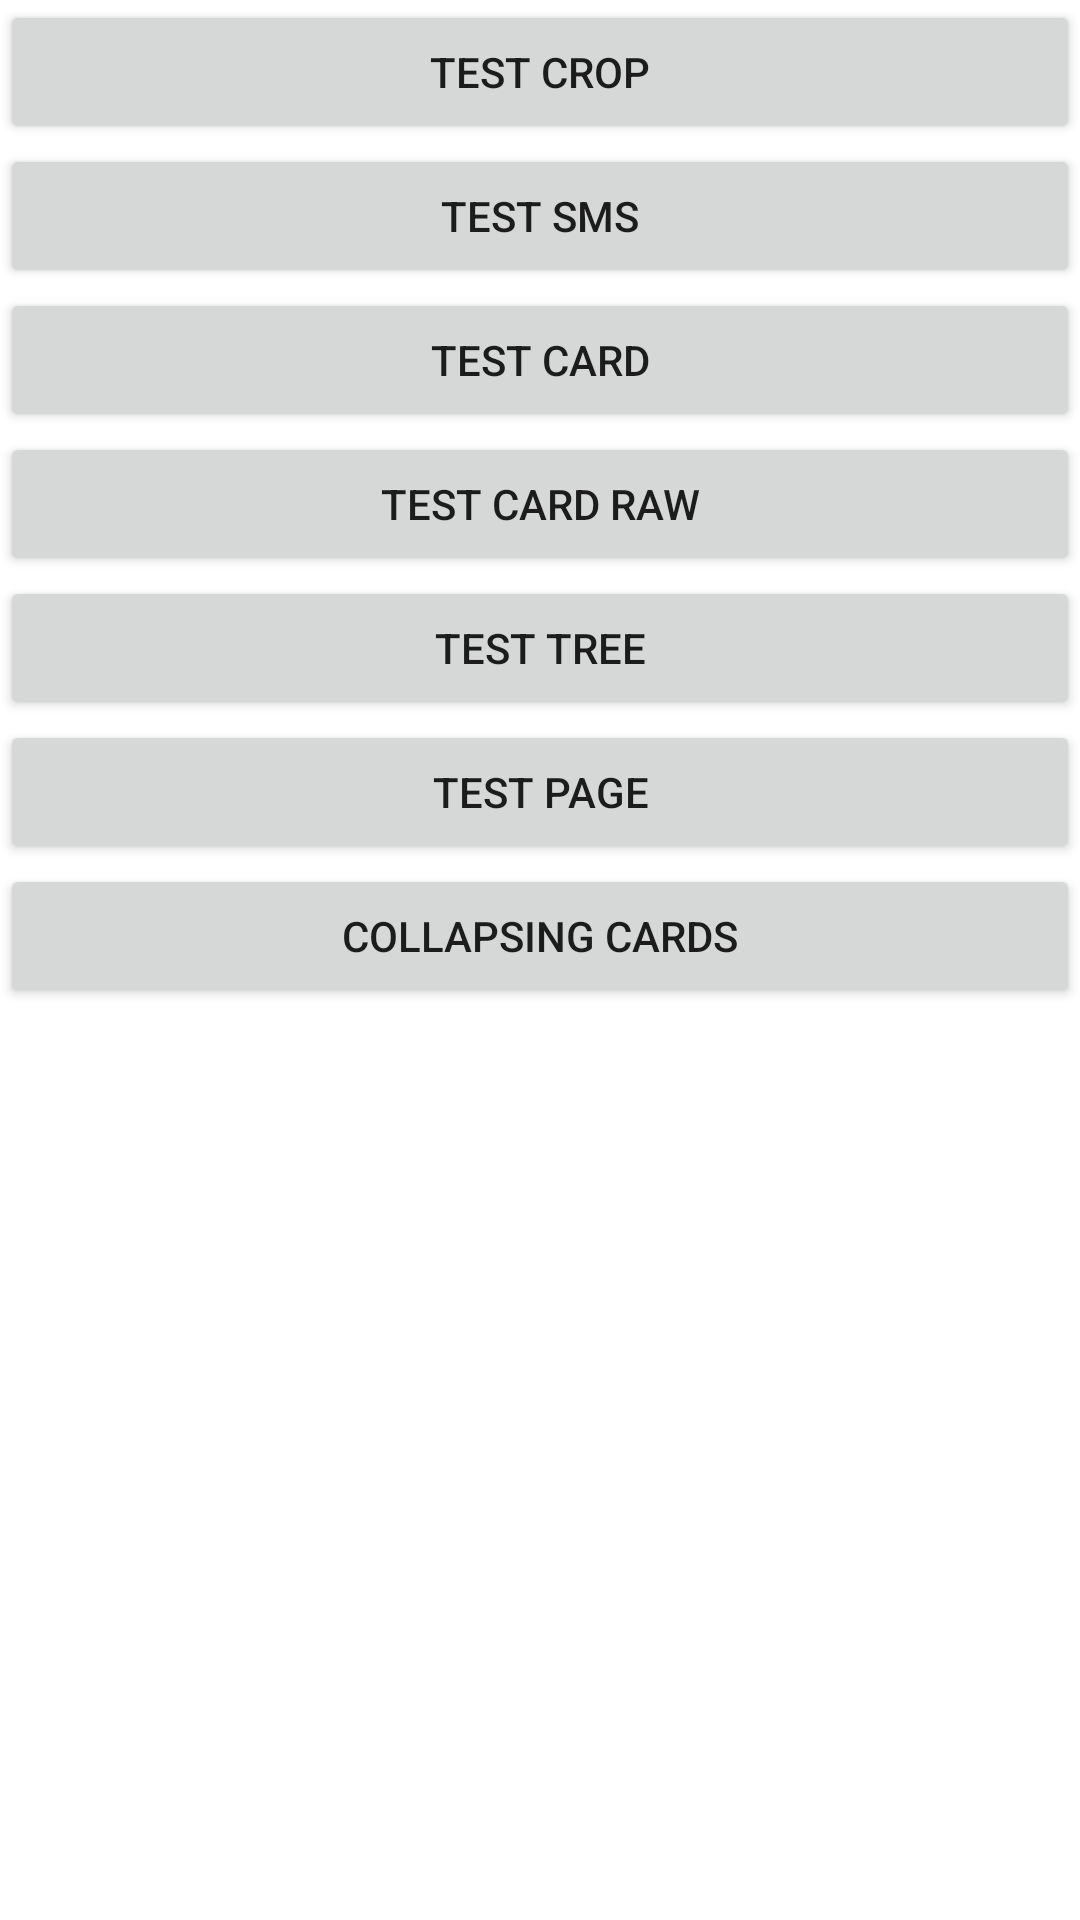

Android layout source for this screen:
<!-- AndroidManifest.xml: application theme MaterialTheme -->
<!-- res/layout/activity_main.xml -->
<?xml version="1.0" encoding="utf-8"?>
<LinearLayout xmlns:android="http://schemas.android.com/apk/res/android"
    android:layout_width="match_parent"
    android:layout_height="match_parent"
    android:orientation="vertical">

    <Button
        android:id="@+id/btn_crop"
        android:layout_width="match_parent"
        android:layout_height="wrap_content"
        android:text="Test Crop" />

    <Button
        android:id="@+id/btn_sms"
        android:layout_width="match_parent"
        android:layout_height="wrap_content"
        android:text="Test Sms" />

    <Button
        android:id="@+id/btn_card"
        android:layout_width="match_parent"
        android:layout_height="wrap_content"
        android:text="Test Card" />

    <Button
        android:id="@+id/btn_card_raw"
        android:layout_width="match_parent"
        android:layout_height="wrap_content"
        android:text="Test Card Raw" />

    <Button
        android:id="@+id/btn_Tree"
        android:layout_width="match_parent"
        android:layout_height="wrap_content"
        android:text="Test Tree" />

    <Button
        android:id="@+id/btn_page"
        android:layout_width="match_parent"
        android:layout_height="wrap_content"
        android:text="Test page" />

    <Button
        android:id="@+id/btn_coll"
        android:layout_width="match_parent"
        android:layout_height="wrap_content"
        android:text="Collapsing Cards" />
</LinearLayout>
<!-- resources referenced by this layout -->
<resources>
  <style name="MaterialTheme" parent="Theme.MaterialComponents.Light.DarkActionBar">
  
      </style>
</resources>
